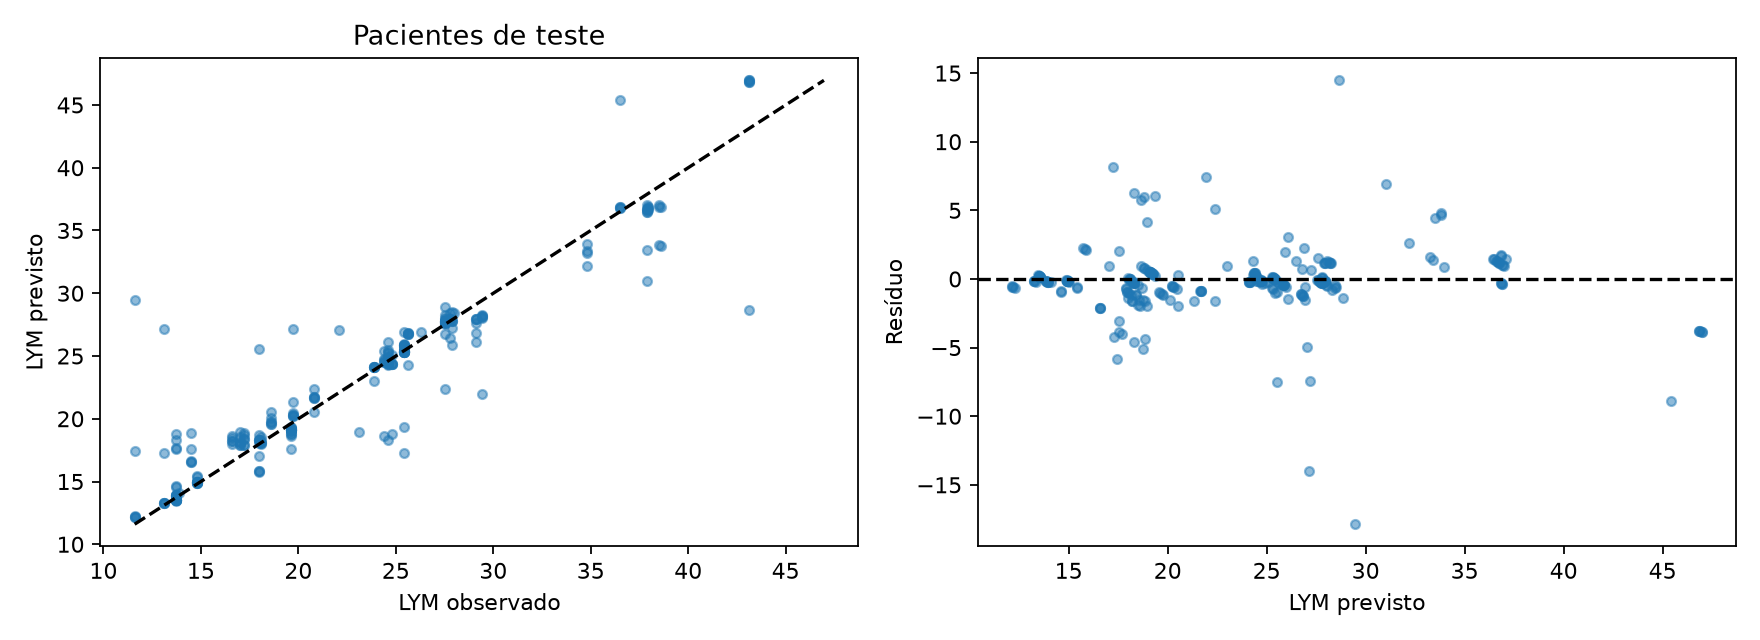

The data file committed next to this chart (first rows):
row, id, time, observed, predicted
278, 14, 143.9, 18.0, 18.06
279, 14, 144.0, 18.0, 18.31
280, 14, 145.5, 18.0, 18.69
281, 14, 146.0, 18.0, 18.27
282, 14, 148.0, 18.0, 18.29
283, 14, 156.0, 18.0, 18.31
284, 14, 648, 17.0, 18.94
285, 14, 648.0, 17.0, 18.15
286, 14, 649.5, 17.0, 18.53
287, 14, 650.0, 17.0, 17.94
288, 14, 652.0, 17.0, 17.94
289, 14, 660.0, 17.0, 18.05
290, 14, 2136, 18.6, 20.54
291, 14, 2136, 18.6, 19.71
292, 14, 2138, 18.6, 20.1
293, 14, 2138, 18.6, 19.56
294, 14, 2140, 18.6, 19.61
295, 14, 2148, 18.6, 19.75
296, 14, 5832, 16.6, 18.6
297, 14, 5832, 16.6, 17.97
298, 14, 5834, 16.6, 18.5
299, 14, 5834, 16.6, 18.22
300, 14, 5836, 16.6, 18.22
360, 18, 120, 18.1, 18
361, 18, 120.0, 18.1, 18.12
362, 18, 121.5, 18.1, 18.51
363, 18, 122.0, 18.1, 18.08
364, 18, 124.0, 18.1, 18.08
365, 18, 132.0, 18.1, 18.3
366, 18, 1032, 20.8, 20.54
367, 18, 1032, 20.8, 21.68
368, 18, 1034, 20.8, 22.41
369, 18, 1034, 20.8, 21.65
370, 18, 1036, 20.8, 21.7
371, 18, 1044, 20.8, 21.7
372, 18, 1536, 23.9, 22.98
373, 18, 1536, 23.9, 24.15
374, 18, 1538, 23.9, 24.15
375, 18, 1538, 23.9, 24.11
376, 18, 1540, 23.9, 24.1
377, 18, 1548, 23.9, 24.12
378, 18, 2496, 25.6, 24.31
379, 18, 2496, 25.6, 26.86
380, 18, 2498, 25.6, 26.86
381, 18, 2498, 25.6, 26.73
382, 18, 2500, 25.6, 26.76
383, 18, 2508, 25.6, 26.73
384, 18, 4344, 26.3, 26.92
416, 20, 143.9, 24.4, 18.66
417, 20, 144.0, 24.4, 24.77
418, 20, 145.5, 24.4, 25.4
419, 20, 146.0, 24.4, 24.53
420, 20, 148.0, 24.4, 24.53
421, 20, 156.0, 24.4, 24.64
422, 20, 792, 27.9, 25.91
423, 20, 792.0, 27.9, 27.23
424, 20, 793.5, 27.9, 27.79
425, 20, 794.0, 27.9, 27.81
426, 20, 796.0, 27.9, 27.81
427, 20, 804.0, 27.9, 28.48
... 214 more rows
